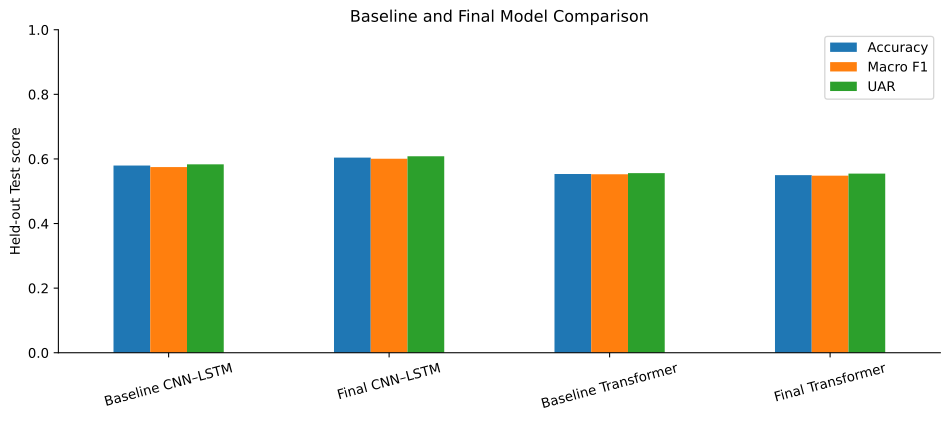

Data behind this chart, as committed beside it:
model, accuracy, precision_macro, recall_macro, uar, balanced_accuracy, macro_f1, weighted_f1, macro_ovr_auc, recordings, scope
baseline_cnn_lstm, 0.5797, 0.5822, 0.5833, 0.5833, 0.5833, 0.5749, 0.5741, 0.8687, 1142, CREMA-D
final_cnn_lstm, 0.6042, 0.6035, 0.6084, 0.6084, 0.6084, 0.6008, 0.599, 0.8849, 1142, CREMA-D
baseline_transformer, 0.5534, 0.5556, 0.5561, 0.5561, 0.5561, 0.5527, 0.5519, 0.8574, 1142, CREMA-D
final_transformer, 0.5499, 0.5555, 0.5547, 0.5547, 0.5547, 0.5483, 0.5475, 0.8577, 1142, CREMA-D
